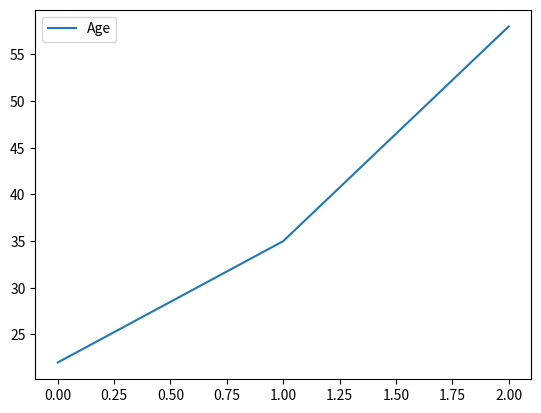

Python code for this plot:
import pandas as pd
import matplotlib.pyplot as plt
df = pd.DataFrame(
    {
        "Name": [
            "Braund, Mr. Owen Harris",
            "Allen, Mr. William Henry",
            "Bonnell, Miss. Elizabeth",
        ],
        "Age": [22, 35, 58],
        "Sex": ["male", "male", "female"],
    }
)

df

df["Age"]

ages = pd.Series([22, 35, 58], name="Age")
ages.max()

df.describe()

df.plot()

